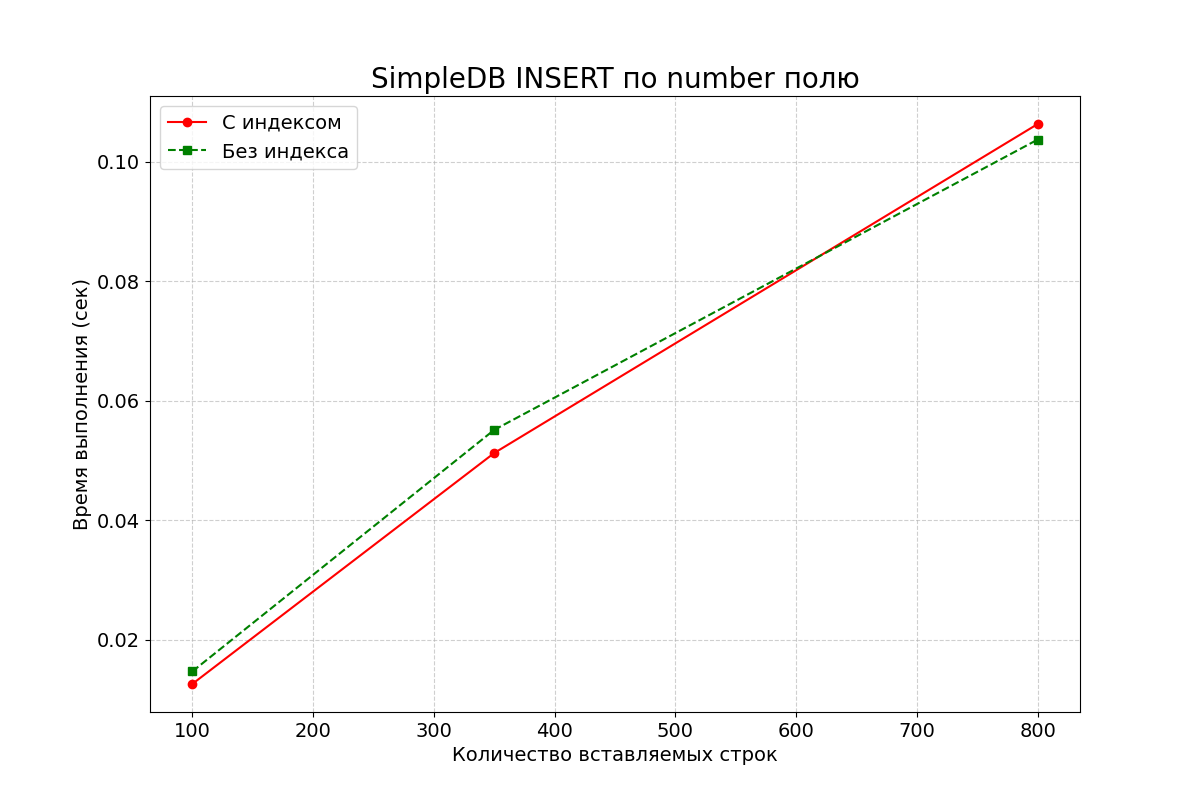

The data file committed next to this chart (first rows):
row_count, with_index, without_index
100, 0.0126, 0.0147
350, 0.05126, 0.05514
800, 0.1063, 0.1037
